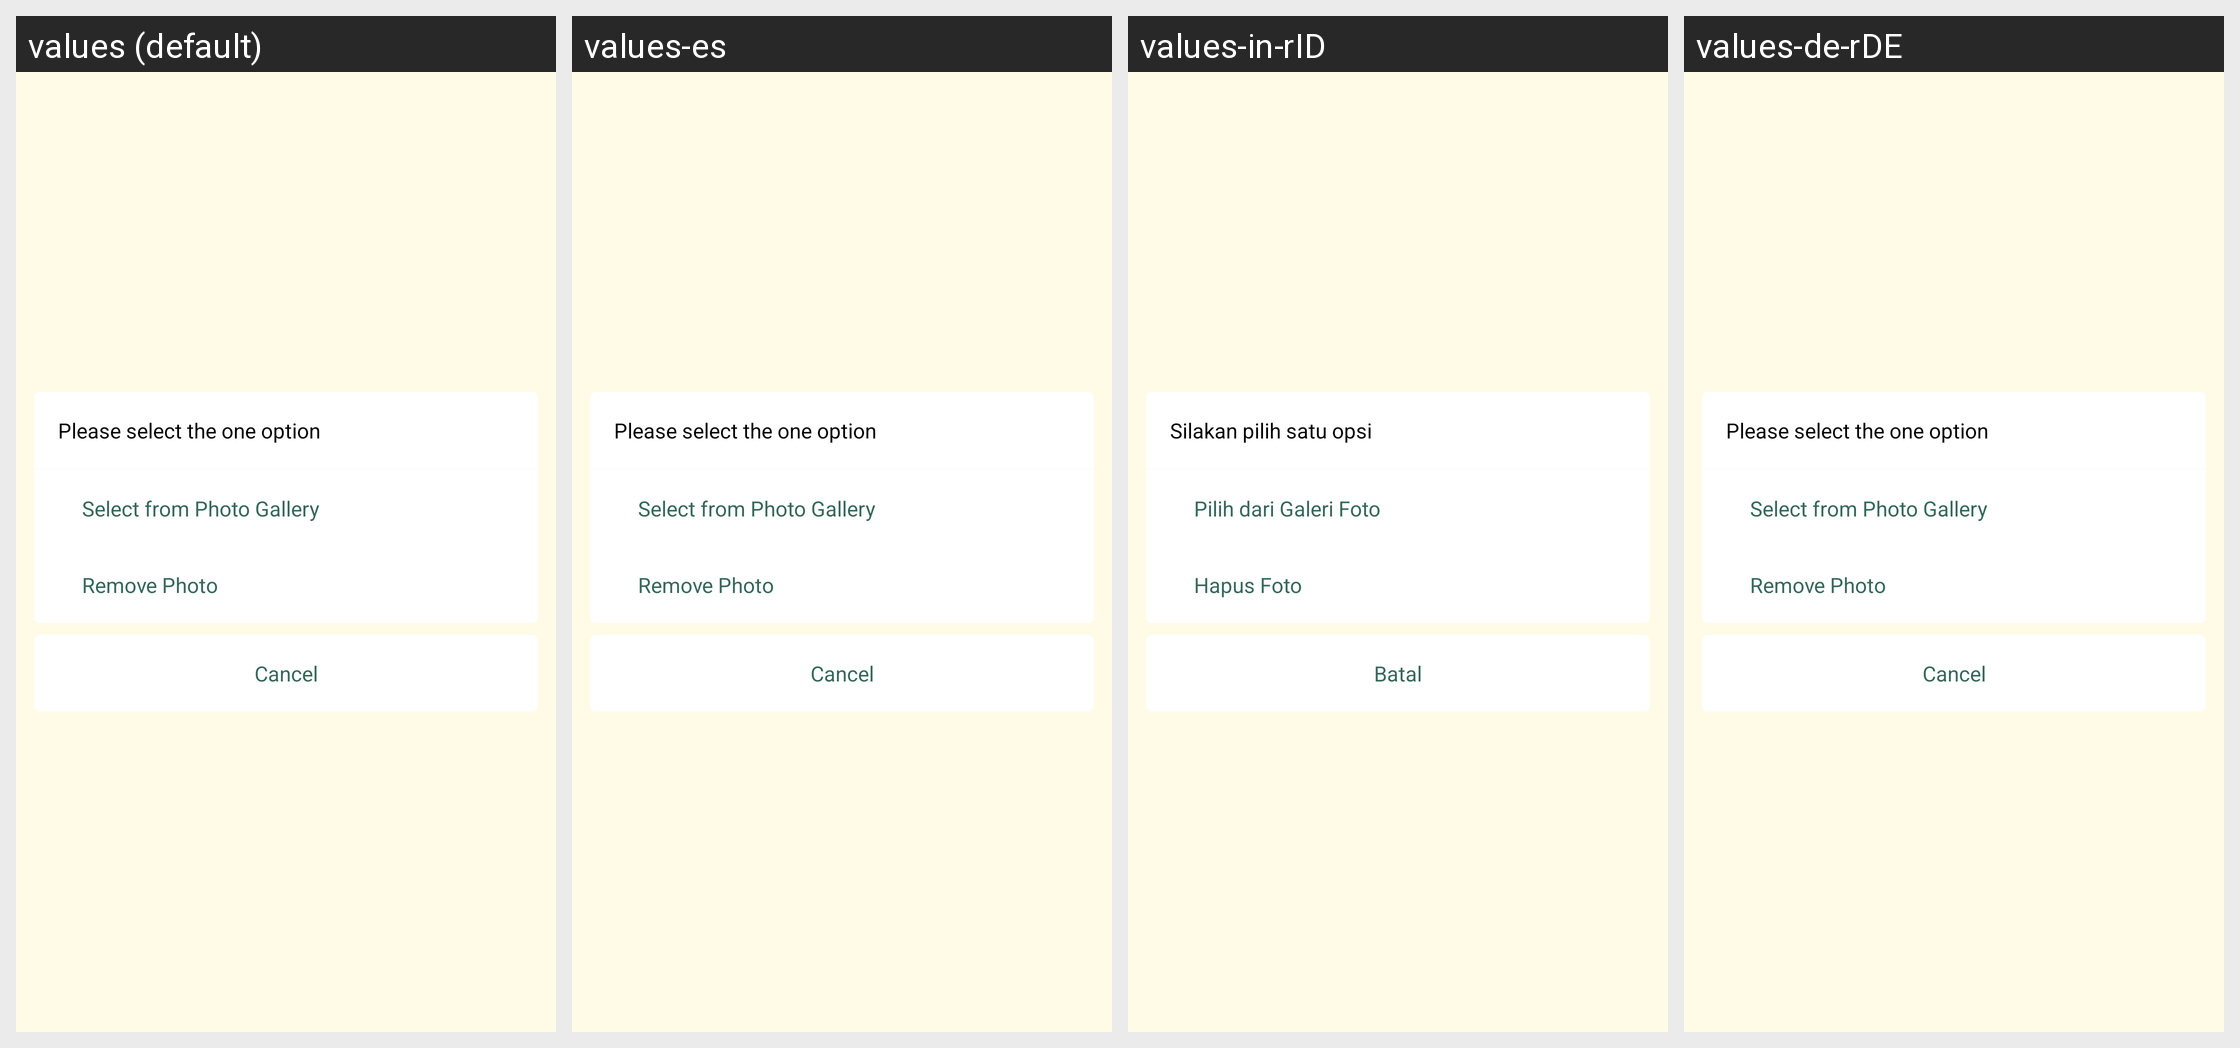

The Android screen above is rendered under several locales of the same app. Produce the string resources it draws, with the default and per-locale values.
Android screen res/layout/dialog_profile_image_selection.xml rendered under 4 locales, left to right: values (default), values-es, values-in-rID, values-de-rDE. Device: Nexus 5 (rendered at 1080×1920; each locale shown at half size, 540×960, under a caption strip naming it); theme AppTheme.
Other locales in the repository, not shown: values-fr, values-it-rIT, values-pt.
Strings drawn on this screen, with the default value and each locale's value (text and hints the layout hard-codes, and strings that could not be matched under every locale, appear in the picture but are not listed):

please_select_the_one_option
  values: Please select the one option
  values-es: Please select the one option  [not translated; the default value is used]
  values-in-rID: Silakan pilih satu opsi
  values-de-rDE: Please select the one option  [not translated; the default value is used]

select_from_photo_gallery
  values: Select from Photo Gallery
  values-es: Select from Photo Gallery  [not translated; the default value is used]
  values-in-rID: Pilih dari Galeri Foto
  values-de-rDE: Select from Photo Gallery  [not translated; the default value is used]

remove_photo
  values: Remove Photo
  values-es: Remove Photo  [not translated; the default value is used]
  values-in-rID: Hapus Foto
  values-de-rDE: Remove Photo  [not translated; the default value is used]

cancel
  values: Cancel
  values-es: Cancel  [not translated; the default value is used]
  values-in-rID: Batal
  values-de-rDE: Cancel  [not translated; the default value is used]
